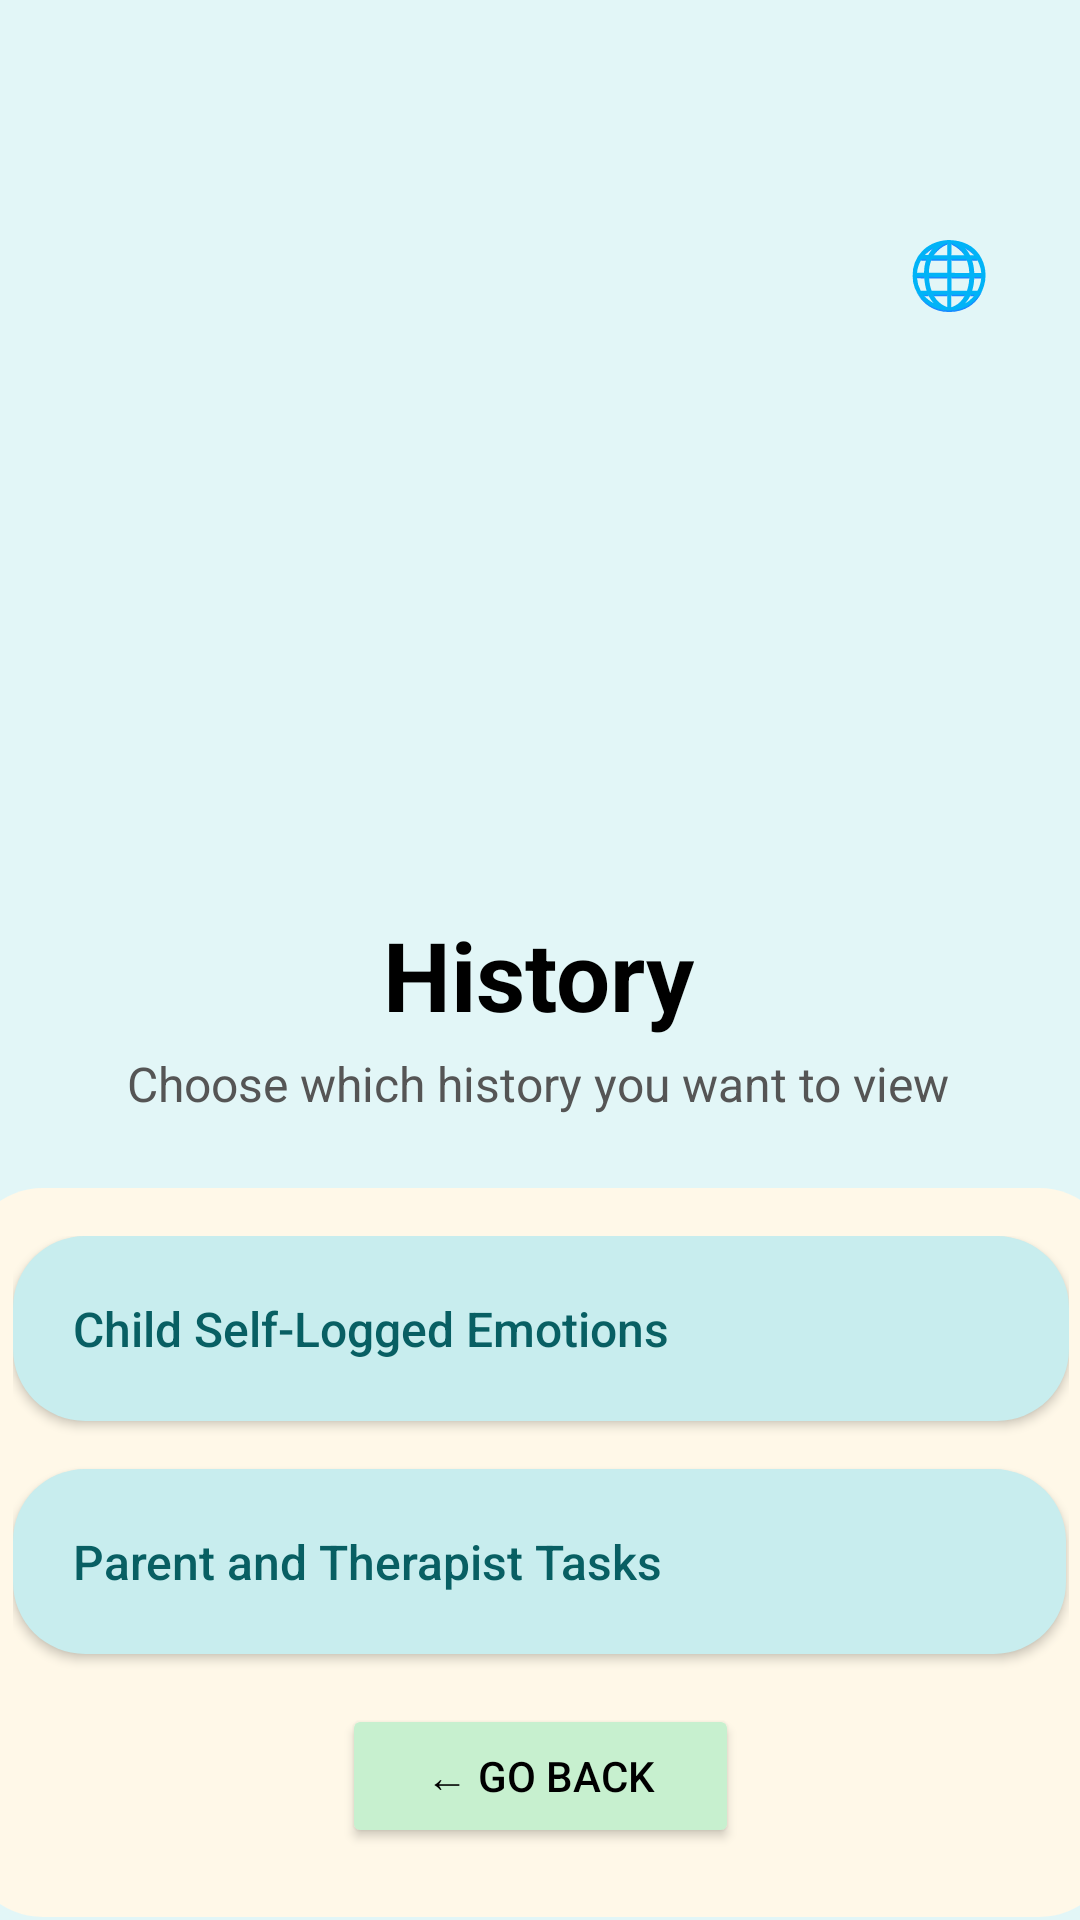

Here is an Android app screen rendered from its layout file. Give the layout XML and the strings, colors and styles it references.
<!-- AndroidManifest.xml: application theme Theme.ASDProject -->
<!-- res/layout/activity_selection_history.xml -->
<?xml version="1.0" encoding="utf-8"?>
<androidx.constraintlayout.widget.ConstraintLayout
    xmlns:android="http://schemas.android.com/apk/res/android"
    xmlns:app="http://schemas.android.com/apk/res-auto"
    xmlns:tools="http://schemas.android.com/tools"
    android:layout_width="match_parent"
    android:layout_height="match_parent"
    android:background="#E2F6F7">

    
    <TextView
        android:id="@+id/btnLanguage"
        android:layout_width="wrap_content"
        android:layout_height="wrap_content"
        android:text="@string/btn_lang"
        android:textSize="22sp"
        android:padding="6dp"
        android:clickable="true"
        android:focusable="true"

        android:layout_marginTop="70dp"
        android:layout_marginEnd="24dp"

        app:layout_constraintTop_toTopOf="parent"
        app:layout_constraintEnd_toEndOf="parent"/>

    


    


    

    <TextView
        android:id="@+id/txtTitle"
        android:layout_width="wrap_content"
        android:layout_height="wrap_content"
        android:layout_marginTop="192dp"
        android:text="@string/history_title"
        android:textColor="@color/black"
        android:textSize="32sp"
        android:textStyle="bold"
        app:layout_constraintEnd_toEndOf="parent"
        app:layout_constraintHorizontal_bias="0.498"
        app:layout_constraintStart_toStartOf="parent"
        app:layout_constraintTop_toBottomOf="@id/btnLanguage" />

    <TextView
        android:id="@+id/txtSubtitle"
        android:layout_width="wrap_content"
        android:layout_height="wrap_content"
        android:layout_marginTop="4dp"
        android:text="@string/history_subtitle"
        android:textColor="#555555"
        android:textSize="16sp"
        app:layout_constraintEnd_toEndOf="parent"
        app:layout_constraintHorizontal_bias="0.496"
        app:layout_constraintStart_toStartOf="parent"
        app:layout_constraintTop_toBottomOf="@id/txtTitle" />

    <LinearLayout
        android:id="@+id/layoutHistoryPanel"
        android:layout_width="384dp"
        android:layout_height="243dp"
        android:layout_marginTop="24dp"
        android:background="@drawable/child_panel_background"
        android:orientation="vertical"

        android:padding="16dp"
        app:layout_constraintEnd_toEndOf="parent"
        app:layout_constraintStart_toStartOf="parent"

        app:layout_constraintTop_toBottomOf="@id/txtSubtitle">


        


        

        <androidx.appcompat.widget.AppCompatButton
            android:id="@+id/btnChildHistory"
            android:layout_width="match_parent"
            android:layout_height="wrap_content"
            android:layout_marginBottom="16dp"
            android:background="@drawable/card_child_button"
            android:drawableStart="@drawable/ic_history_24"
            android:drawablePadding="12dp"
            android:gravity="start|center_vertical"
            android:padding="20dp"
            android:text="@string/history_child"
            android:textAllCaps="false"
            android:textColor="#085F63"
            android:textSize="16sp"
            app:backgroundTint="@null" />

        <androidx.appcompat.widget.AppCompatButton
            android:id="@+id/btnTaskHistory"
            android:layout_width="351dp"
            android:layout_height="wrap_content"
            android:background="@drawable/card_child_button"
            android:drawableStart="@drawable/task_icsize"
            android:drawablePadding="12dp"
            android:gravity="start|center_vertical"
            android:padding="20dp"
            android:text="@string/history_tasks"
            android:textAllCaps="false"
            android:textColor="#085F63"
            android:textSize="16sp"
            app:backgroundTint="@null" />

    </LinearLayout>


    
    <Button
        android:id="@+id/btnGoBack"
        android:layout_width="wrap_content"
        android:layout_height="wrap_content"
        android:text="@string/go_back"
        android:textColor="@color/black"
        android:backgroundTint="#C7F0CF"
        android:paddingHorizontal="28dp"
        android:paddingVertical="10dp"
        android:layout_marginBottom="24dp"
        app:layout_constraintBottom_toBottomOf="parent"
        app:layout_constraintStart_toStartOf="parent"
        app:layout_constraintEnd_toEndOf="parent"/>

</androidx.constraintlayout.widget.ConstraintLayout>
<!-- resources referenced by this layout -->
<resources>
  <color name="black">#FF000000</color>
  <!-- drawable card_child_button (drawable) -->
  <?xml version="1.0" encoding="utf-8"?>
  <shape xmlns:android="http://schemas.android.com/apk/res/android"
      android:shape="rectangle">
  
      
      <solid android:color="#C8EDEE" />
  
      
      <corners android:radius="24dp" />
  
      
      <padding
          android:left="16dp"
          android:top="16dp"
          android:right="16dp"
          android:bottom="16dp" />
  
  </shape>
  <!-- drawable child_panel_background (drawable) -->
  <?xml version="1.0" encoding="utf-8"?>
  <shape xmlns:android="http://schemas.android.com/apk/res/android"
      android:shape="rectangle">
  
      <solid android:color="#FFF8E8"/> 
  
      <corners android:radius="26dp"/>
  
      <padding
          android:left="20dp"
          android:top="20dp"
          android:right="20dp"
          android:bottom="20dp"/>
  </shape>
  <!-- drawable ic_history_24 (drawable) -->
  <?xml version="1.0" encoding="utf-8"?>
  <layer-list xmlns:android="http://schemas.android.com/apk/res/android">
      <item
          android:width="55dp"
          android:height="55dp"
          android:drawable="@drawable/history_icon" />
  </layer-list>
  <!-- drawable task_icsize (drawable) -->
  <?xml version="1.0" encoding="utf-8"?>
  <layer-list xmlns:android="http://schemas.android.com/apk/res/android">
      <item
          android:width="55dp"
          android:height="55dp"
          android:drawable="@drawable/task_ic" />
  </layer-list>
  <string name="btn_lang">🌐</string>
  <string name="go_back">← Go Back</string>
  <string name="history_child">Child Self-Logged Emotions</string>
  <string name="history_subtitle">Choose which history you want to view</string>
  <string name="history_tasks">Parent and Therapist Tasks</string>
  <string name="history_title">History</string>
  <style name="Theme.ASDProject" parent="Base.Theme.ASDProject" />
  <style name="Base.Theme.ASDProject" parent="Theme.Material3.DayNight.NoActionBar">
          
          
      </style>
</resources>
